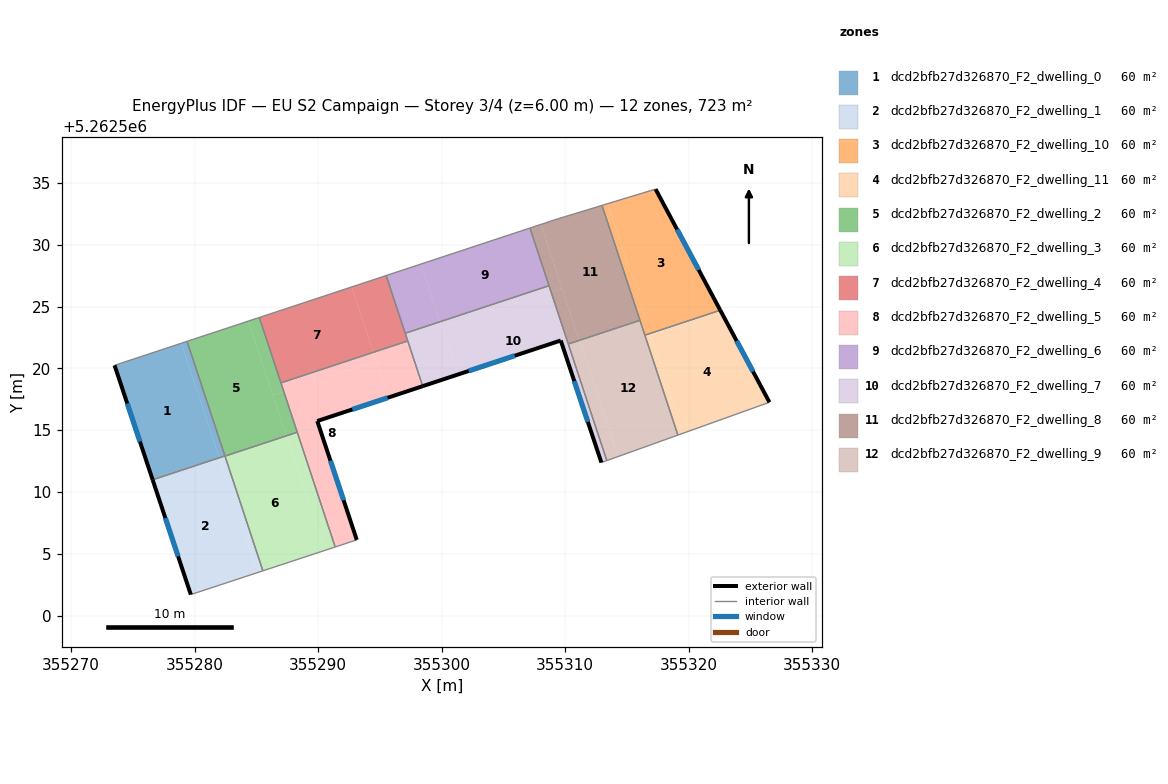
=== STOREY PLAN SPEC (per zone: floor XY polygon, exterior-wall plan segments, windows/doors) ===
zone 1: dcd2bfb27d326870_F2_dwelling_0  (60.2 m²)
  floor: (355278.95, 5262522.04) (355282.01, 5262512.77) (355276.61, 5262510.99) (355273.53, 5262520.25)
  floor: (355279.40, 5262522.19) (355282.46, 5262512.92) (355282.01, 5262512.77) (355278.95, 5262522.04)
  exterior wall: (355273.53, 5262520.25) – (355276.61, 5262510.99)  [9.8 m]
    window: (355274.55, 5262517.16) – (355275.58, 5262514.07)  [3.3 m²]
  interior walls: 3
zone 2: dcd2bfb27d326870_F2_dwelling_1  (60.2 m²)
  floor: (355282.01, 5262512.77) (355285.08, 5262503.47) (355279.70, 5262501.69) (355276.61, 5262510.99)
  floor: (355282.46, 5262512.90) (355285.53, 5262503.62) (355285.08, 5262503.47) (355282.01, 5262512.75)
  exterior wall: (355276.61, 5262510.99) – (355279.70, 5262501.69)  [9.8 m]
    window: (355277.64, 5262507.89) – (355278.67, 5262504.79)  [3.3 m²]
  interior walls: 4
zone 3: dcd2bfb27d326870_F2_dwelling_10  (60.3 m²)
  floor: (355317.32, 5262534.51) (355322.55, 5262524.71) (355316.90, 5262522.84) (355313.43, 5262533.33)
  floor: (355313.43, 5262533.33) (355316.90, 5262522.84) (355316.45, 5262522.69) (355312.98, 5262533.20)
  exterior wall: (355322.55, 5262524.71) – (355317.32, 5262534.51)  [11.1 m]
    window: (355320.81, 5262527.98) – (355319.06, 5262531.24)  [3.7 m²]
  interior walls: 4
zone 4: dcd2bfb27d326870_F2_dwelling_11  (60.3 m²)
  floor: (355322.60, 5262524.62) (355326.53, 5262517.26) (355319.57, 5262514.76) (355316.93, 5262522.74)
  floor: (355316.90, 5262522.84) (355319.57, 5262514.76) (355319.12, 5262514.60) (355316.45, 5262522.69)
  floor: (355322.55, 5262524.71) (355322.60, 5262524.62) (355316.93, 5262522.74) (355316.90, 5262522.84)
  exterior wall: (355326.53, 5262517.26) – (355322.55, 5262524.71)  [8.4 m]
    window: (355325.21, 5262519.74) – (355323.88, 5262522.23)  [2.8 m²]
  interior walls: 3
zone 5: dcd2bfb27d326870_F2_dwelling_2  (60.3 m²)
  floor: (355287.23, 5262518.13) (355288.31, 5262514.83) (355287.41, 5262514.54) (355286.33, 5262517.83)
  floor: (355285.24, 5262524.12) (355287.23, 5262518.13) (355286.33, 5262517.83) (355284.35, 5262523.83)
  floor: (355284.35, 5262523.83) (355287.41, 5262514.54) (355282.47, 5262512.90) (355279.40, 5262522.19)
  interior walls: 6
zone 6: dcd2bfb27d326870_F2_dwelling_3  (60.3 m²)
  floor: (355287.41, 5262514.54) (355290.48, 5262505.25) (355285.53, 5262503.62) (355282.47, 5262512.90)
  floor: (355288.31, 5262514.83) (355291.38, 5262505.55) (355290.48, 5262505.25) (355287.41, 5262514.54)
  interior walls: 4
zone 7: dcd2bfb27d326870_F2_dwelling_4  (60.3 m²)
  floor: (355292.71, 5262526.59) (355294.46, 5262521.30) (355286.99, 5262518.83) (355285.24, 5262524.12)
  floor: (355295.51, 5262527.52) (355297.26, 5262522.22) (355294.46, 5262521.30) (355292.71, 5262526.59)
  interior walls: 5
zone 8: dcd2bfb27d326870_F2_dwelling_5  (60.3 m²)
  floor: (355294.69, 5262520.59) (355295.67, 5262517.64) (355289.93, 5262515.74) (355293.13, 5262506.12) (355291.38, 5262505.55) (355287.23, 5262518.13)
  floor: (355294.46, 5262521.30) (355294.69, 5262520.59) (355287.23, 5262518.13) (355286.99, 5262518.83)
  floor: (355297.26, 5262522.22) (355298.47, 5262518.56) (355295.67, 5262517.64) (355294.46, 5262521.30)
  exterior wall: (355289.93, 5262515.74) – (355298.47, 5262518.56)  [9.0 m]
    window: (355292.78, 5262516.68) – (355295.62, 5262517.62)  [3.0 m²]
  exterior wall: (355293.13, 5262506.12) – (355289.93, 5262515.74)  [10.1 m]
    window: (355292.07, 5262509.33) – (355291.00, 5262512.53)  [3.4 m²]
  interior walls: 5
zone 9: dcd2bfb27d326870_F2_dwelling_6  (60.3 m²)
  floor: (355307.15, 5262531.36) (355308.69, 5262526.70) (355299.85, 5262523.77) (355298.31, 5262528.44)
  floor: (355298.31, 5262528.44) (355299.85, 5262523.77) (355297.05, 5262522.85) (355295.51, 5262527.52)
  interior walls: 4
zone 10: dcd2bfb27d326870_F2_dwelling_7  (60.3 m²)
  floor: (355308.85, 5262526.21) (355313.37, 5262512.54) (355312.93, 5262512.38) (355309.64, 5262522.26) (355301.27, 5262519.49) (355300.02, 5262523.29)
  floor: (355299.85, 5262523.77) (355301.27, 5262519.49) (355298.47, 5262518.56) (355297.05, 5262522.85)
  floor: (355308.69, 5262526.69) (355308.85, 5262526.21) (355300.02, 5262523.29) (355299.85, 5262523.77)
  exterior wall: (355309.64, 5262522.26) – (355312.93, 5262512.38)  [10.4 m]
    window: (355310.74, 5262518.97) – (355311.84, 5262515.67)  [3.5 m²]
  exterior wall: (355298.47, 5262518.56) – (355309.64, 5262522.26)  [11.8 m]
    window: (355302.19, 5262519.80) – (355305.92, 5262521.03)  [3.9 m²]
  interior walls: 6
zone 11: dcd2bfb27d326870_F2_dwelling_8  (60.2 m²)
  floor: (355312.98, 5262533.19) (355316.05, 5262523.90) (355311.14, 5262522.27) (355308.04, 5262531.66) (355309.40, 5262532.11)
  floor: (355308.04, 5262531.66) (355309.74, 5262526.50) (355308.85, 5262526.21) (355307.15, 5262531.36)
  floor: (355309.74, 5262526.50) (355311.14, 5262522.27) (355310.25, 5262521.97) (355308.85, 5262526.21)
  interior walls: 6
zone 12: dcd2bfb27d326870_F2_dwelling_9  (60.3 m²)
  floor: (355316.05, 5262523.89) (355319.12, 5262514.60) (355314.25, 5262512.86) (355311.14, 5262522.27)
  floor: (355311.14, 5262522.27) (355314.25, 5262512.86) (355313.37, 5262512.54) (355310.25, 5262521.97)
  interior walls: 5

=== DERIVED (storey summary) ===
Building: EU S2 Campaign
Storey: 3 of 4  (floor level z = 6.00 m)
Storey gross floor area: 723.0 m²
Zones on this storey: 12
  - dcd2bfb27d326870_F2_dwelling_0: floor 60.2 m²; exterior wall 9.8 m (29.3 m²); 1 window(s) 3.3 m²; WWR 11.1%
  - dcd2bfb27d326870_F2_dwelling_1: floor 60.2 m²; exterior wall 9.8 m (29.4 m²); 1 window(s) 3.3 m²; WWR 11.1%
  - dcd2bfb27d326870_F2_dwelling_10: floor 60.3 m²; exterior wall 11.1 m (33.4 m²); 1 window(s) 3.7 m²; WWR 11.1%
  - dcd2bfb27d326870_F2_dwelling_11: floor 60.3 m²; exterior wall 8.4 m (25.3 m²); 1 window(s) 2.8 m²; WWR 11.1%
  - dcd2bfb27d326870_F2_dwelling_2: floor 60.3 m²
  - dcd2bfb27d326870_F2_dwelling_3: floor 60.3 m²
  - dcd2bfb27d326870_F2_dwelling_4: floor 60.3 m²
  - dcd2bfb27d326870_F2_dwelling_5: floor 60.3 m²; exterior wall 19.1 m (57.4 m²); 2 window(s) 6.4 m²; WWR 11.1%
  - dcd2bfb27d326870_F2_dwelling_6: floor 60.3 m²
  - dcd2bfb27d326870_F2_dwelling_7: floor 60.3 m²; exterior wall 22.2 m (66.5 m²); 2 window(s) 7.4 m²; WWR 11.1%
  - dcd2bfb27d326870_F2_dwelling_8: floor 60.2 m²
  - dcd2bfb27d326870_F2_dwelling_9: floor 60.3 m²
Zone adjacency (shared interzone walls):
  - dcd2bfb27d326870_F2_dwelling_0 ↔ dcd2bfb27d326870_F2_dwelling_1
  - dcd2bfb27d326870_F2_dwelling_0 ↔ dcd2bfb27d326870_F2_dwelling_2
  - dcd2bfb27d326870_F2_dwelling_1 ↔ dcd2bfb27d326870_F2_dwelling_2
  - dcd2bfb27d326870_F2_dwelling_1 ↔ dcd2bfb27d326870_F2_dwelling_3
  - dcd2bfb27d326870_F2_dwelling_10 ↔ dcd2bfb27d326870_F2_dwelling_11
  - dcd2bfb27d326870_F2_dwelling_10 ↔ dcd2bfb27d326870_F2_dwelling_8
  - dcd2bfb27d326870_F2_dwelling_10 ↔ dcd2bfb27d326870_F2_dwelling_9
  - dcd2bfb27d326870_F2_dwelling_11 ↔ dcd2bfb27d326870_F2_dwelling_9
  - dcd2bfb27d326870_F2_dwelling_2 ↔ dcd2bfb27d326870_F2_dwelling_3
  - dcd2bfb27d326870_F2_dwelling_2 ↔ dcd2bfb27d326870_F2_dwelling_4
  - dcd2bfb27d326870_F2_dwelling_2 ↔ dcd2bfb27d326870_F2_dwelling_5
  - dcd2bfb27d326870_F2_dwelling_3 ↔ dcd2bfb27d326870_F2_dwelling_5
  - dcd2bfb27d326870_F2_dwelling_4 ↔ dcd2bfb27d326870_F2_dwelling_5
  - dcd2bfb27d326870_F2_dwelling_4 ↔ dcd2bfb27d326870_F2_dwelling_6
  - dcd2bfb27d326870_F2_dwelling_4 ↔ dcd2bfb27d326870_F2_dwelling_7
  - dcd2bfb27d326870_F2_dwelling_5 ↔ dcd2bfb27d326870_F2_dwelling_7
  - dcd2bfb27d326870_F2_dwelling_6 ↔ dcd2bfb27d326870_F2_dwelling_7
  - dcd2bfb27d326870_F2_dwelling_6 ↔ dcd2bfb27d326870_F2_dwelling_8
  - dcd2bfb27d326870_F2_dwelling_7 ↔ dcd2bfb27d326870_F2_dwelling_8
  - dcd2bfb27d326870_F2_dwelling_7 ↔ dcd2bfb27d326870_F2_dwelling_9
  - dcd2bfb27d326870_F2_dwelling_8 ↔ dcd2bfb27d326870_F2_dwelling_9